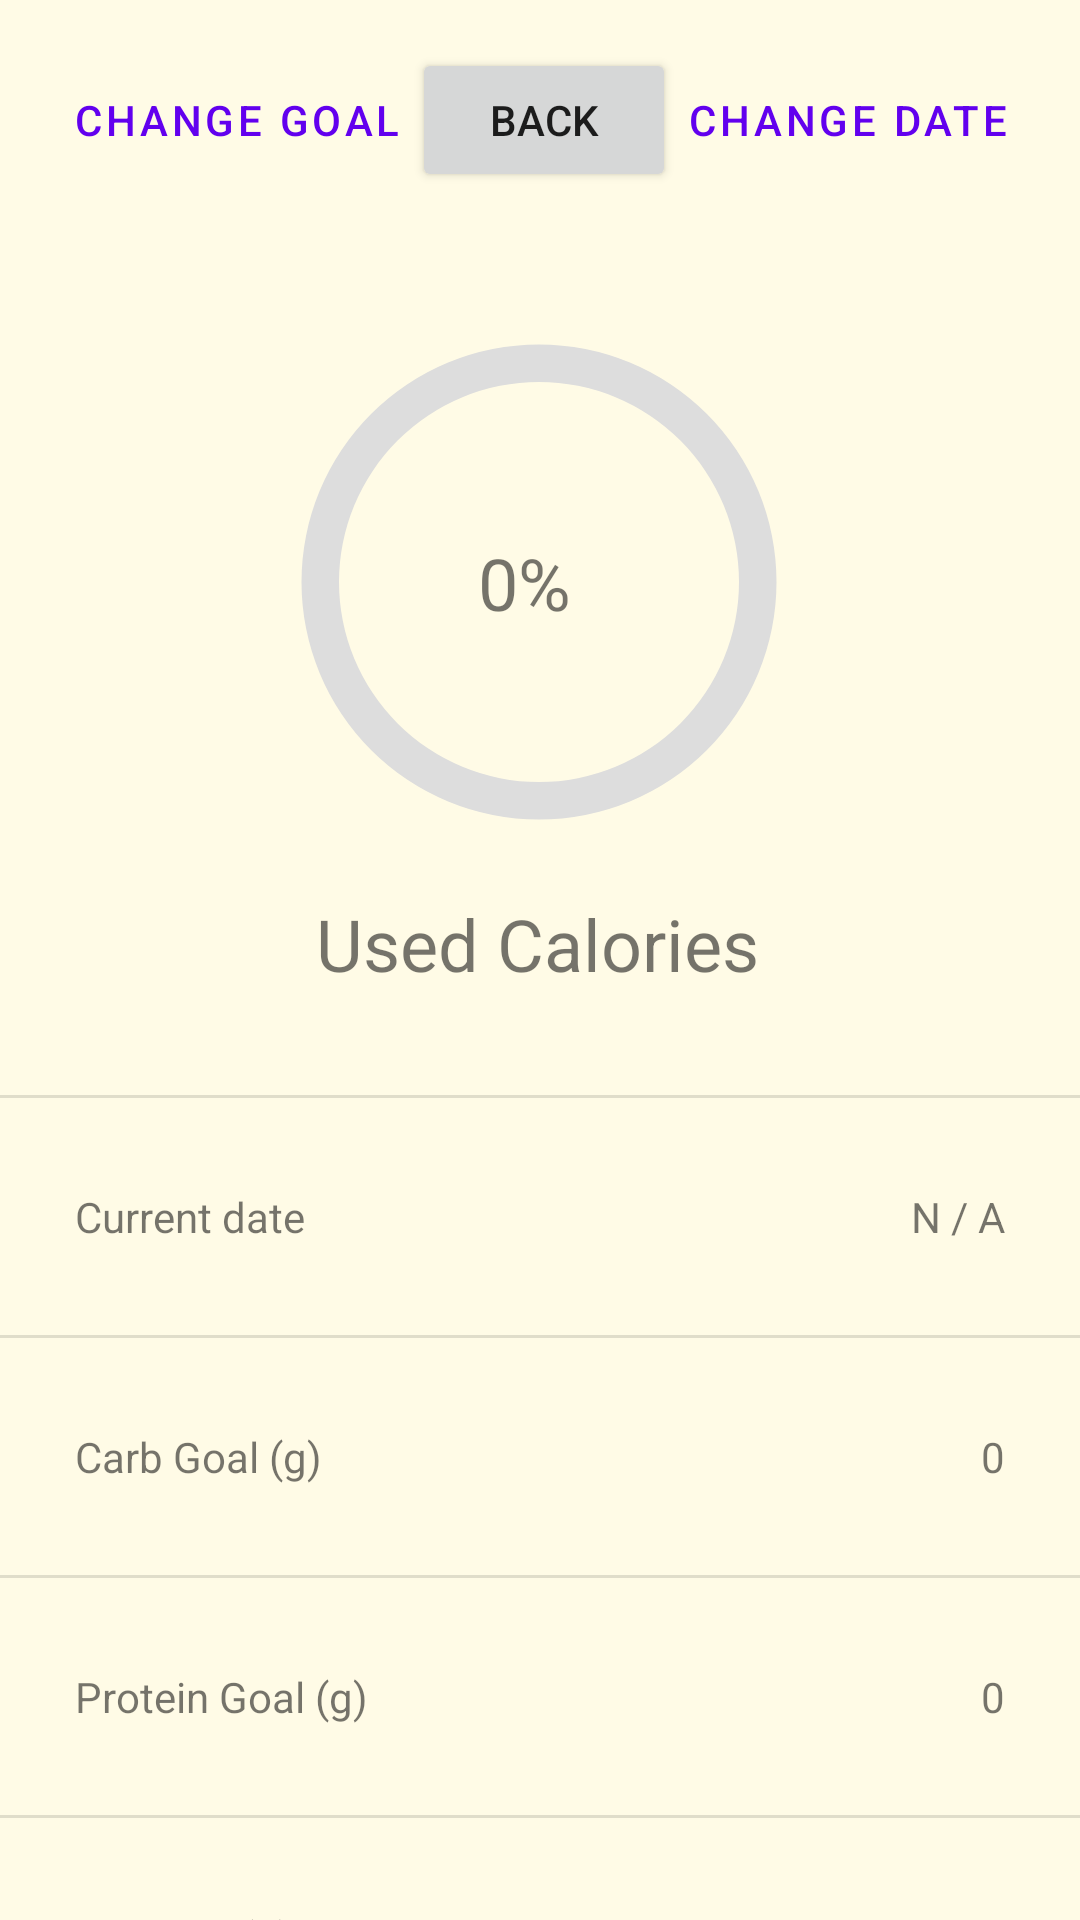

Write the Android layout XML for this screen, with the resource values it uses.
<!-- AndroidManifest.xml: application theme AppTheme -->
<!-- res/layout/fragment_diary_settings.xml -->
<?xml version="1.0" encoding="utf-8"?>
<androidx.constraintlayout.widget.ConstraintLayout xmlns:android="http://schemas.android.com/apk/res/android"
    xmlns:app="http://schemas.android.com/apk/res-auto"
    xmlns:tools="http://schemas.android.com/tools"
    android:id="@+id/frameLayout3"
    android:layout_width="match_parent"
    android:layout_height="match_parent"
    android:background="@color/colorBackground"
    tools:context=".ui.view.DiarySettingsFragment">

    <Button
        android:id="@+id/fragment_diary_settings_btn_change_date"
        style="@style/Widget.MaterialComponents.Button.TextButton.Dialog.Flush"
        android:layout_width="wrap_content"
        android:layout_height="wrap_content"
        android:layout_marginTop="16dp"
        android:layout_marginEnd="16dp"
        android:text="Change Date"
        app:layout_constraintEnd_toEndOf="parent"
        app:layout_constraintTop_toTopOf="parent" />

    <Button
        android:id="@+id/fragment_diary_settings_btn_back"
        android:layout_width="wrap_content"
        android:layout_height="wrap_content"
        android:layout_marginTop="16dp"
        android:text="BACK"
        app:layout_constraintEnd_toStartOf="@+id/fragment_diary_settings_btn_change_date"
        app:layout_constraintStart_toEndOf="@+id/fragment_diary_settings_btn_change_goals"
        app:layout_constraintTop_toTopOf="parent" />

    <ProgressBar
        android:id="@+id/progress_bar_calories"
        style="@style/CircularDeterminateProgressBar"
        android:layout_width="200dp"
        android:layout_height="200dp"
        android:layout_marginStart="155dp"
        android:layout_marginTop="30dp"
        android:layout_marginEnd="156dp"
        android:progress="0"
        android:visibility="visible"
        app:layout_constraintEnd_toEndOf="parent"
        app:layout_constraintStart_toStartOf="parent"
        app:layout_constraintTop_toTopOf="@+id/guideline3"
        tools:progress="0"
        tools:visibility="visible" />

    <androidx.constraintlayout.widget.Guideline
        android:id="@+id/guideline3"
        android:layout_width="wrap_content"
        android:layout_height="wrap_content"
        android:orientation="horizontal"
        app:layout_constraintGuide_begin="64dp" />

    <androidx.constraintlayout.widget.Guideline
        android:id="@+id/guideline5"
        android:layout_width="wrap_content"
        android:layout_height="wrap_content"
        android:orientation="horizontal"
        app:layout_constraintGuide_begin="365dp" />

    <TextView
        android:id="@+id/textView12"
        android:layout_width="wrap_content"
        android:layout_height="wrap_content"
        android:layout_marginBottom="30dp"
        android:text="Used Calories"
        android:textSize="24sp"
        app:layout_constraintBottom_toTopOf="@+id/guideline5"
        app:layout_constraintEnd_toEndOf="@+id/progress_bar_calories"
        app:layout_constraintHorizontal_bias="0.49"
        app:layout_constraintStart_toStartOf="@+id/progress_bar_calories"
        app:layout_constraintTop_toBottomOf="@+id/progress_bar_calories" />

    <androidx.constraintlayout.widget.Guideline
        android:id="@+id/guideline6"
        android:layout_width="wrap_content"
        android:layout_height="wrap_content"
        android:orientation="vertical"
        app:layout_constraintGuide_begin="205dp" />

    <androidx.constraintlayout.widget.Guideline
        android:id="@+id/guideline9"
        android:layout_width="wrap_content"
        android:layout_height="wrap_content"
        android:orientation="vertical"
        app:layout_constraintGuide_percent="0.75" />

    <androidx.constraintlayout.widget.Guideline
        android:id="@+id/guideline10"
        android:layout_width="wrap_content"
        android:layout_height="wrap_content"
        android:orientation="vertical"
        app:layout_constraintGuide_percent="0.25" />

    <View
        android:id="@+id/divider3"
        android:layout_width="match_parent"
        android:layout_height="1dp"
        android:background="?android:attr/listDivider"
        app:layout_constraintEnd_toEndOf="parent"
        app:layout_constraintHorizontal_bias="0.0"
        app:layout_constraintStart_toStartOf="parent"
        app:layout_constraintTop_toTopOf="@+id/guideline5" />

    <View
        android:id="@+id/divider4"
        android:layout_width="match_parent"
        android:layout_height="1dp"
        android:layout_marginTop="30dp"
        android:background="?android:attr/listDivider"
        app:layout_constraintEnd_toEndOf="parent"
        app:layout_constraintStart_toStartOf="parent"
        app:layout_constraintTop_toBottomOf="@+id/textView30" />

    <TextView
        android:id="@+id/textView30"
        android:layout_width="wrap_content"
        android:layout_height="wrap_content"
        android:layout_marginStart="25dp"
        android:layout_marginTop="30dp"
        android:text="Current date"
        app:layout_constraintStart_toStartOf="parent"
        app:layout_constraintTop_toBottomOf="@+id/divider3" />

    <TextView
        android:id="@+id/textView32"
        android:layout_width="wrap_content"
        android:layout_height="wrap_content"
        android:layout_marginStart="25dp"
        android:layout_marginTop="30dp"
        android:text="Carb Goal (g)"
        app:layout_constraintStart_toStartOf="parent"
        app:layout_constraintTop_toBottomOf="@+id/divider4" />

    <View
        android:id="@+id/divider5"
        android:layout_width="match_parent"
        android:layout_height="1dp"
        android:layout_marginTop="30dp"
        android:background="?android:attr/listDivider"
        app:layout_constraintEnd_toEndOf="parent"
        app:layout_constraintStart_toStartOf="parent"
        app:layout_constraintTop_toBottomOf="@+id/textView32" />

    <TextView
        android:id="@+id/textView34"
        android:layout_width="wrap_content"
        android:layout_height="wrap_content"
        android:layout_marginStart="25dp"
        android:layout_marginTop="30dp"
        android:text="Protein Goal (g)"
        app:layout_constraintStart_toStartOf="parent"
        app:layout_constraintTop_toBottomOf="@+id/divider5" />

    <View
        android:id="@+id/divider6"
        android:layout_width="match_parent"
        android:layout_height="1dp"
        android:layout_marginTop="30dp"
        android:background="?android:attr/listDivider"
        app:layout_constraintEnd_toEndOf="parent"
        app:layout_constraintHorizontal_bias="0.0"
        app:layout_constraintStart_toStartOf="parent"
        app:layout_constraintTop_toBottomOf="@+id/textView34" />

    <View
        android:id="@+id/divider8"
        android:layout_width="match_parent"
        android:layout_height="1dp"
        android:layout_marginTop="30dp"
        android:background="?android:attr/listDivider"
        app:layout_constraintTop_toBottomOf="@+id/textView36"
        tools:layout_editor_absoluteX="0dp" />

    <TextView
        android:id="@+id/textView36"
        android:layout_width="wrap_content"
        android:layout_height="wrap_content"
        android:layout_marginStart="25dp"
        android:layout_marginTop="30dp"
        android:text="Fat Goal (g)"
        app:layout_constraintStart_toStartOf="parent"
        app:layout_constraintTop_toBottomOf="@+id/divider6" />

    <TextView
        android:id="@+id/text_view_progress_calories"
        android:layout_width="wrap_content"
        android:layout_height="wrap_content"
        android:text="0%"
        android:textSize="24sp"
        app:layout_constraintBottom_toBottomOf="@+id/progress_bar_calories"
        app:layout_constraintEnd_toStartOf="@+id/guideline9"
        app:layout_constraintStart_toStartOf="@+id/progress_bar_calories"
        app:layout_constraintTop_toTopOf="@+id/progress_bar_calories" />

    <Button
        android:id="@+id/fragment_diary_settings_btn_change_goals"
        style="@style/Widget.MaterialComponents.Button.TextButton.Dialog"
        android:layout_width="wrap_content"
        android:layout_height="wrap_content"
        android:layout_marginStart="16dp"
        android:layout_marginTop="16dp"
        android:text="Change Goal"
        app:layout_constraintStart_toStartOf="parent"
        app:layout_constraintTop_toTopOf="parent" />

    <TextView
        android:id="@+id/fragment_diary_settings_text_view_current_date"
        android:layout_width="wrap_content"
        android:layout_height="wrap_content"
        android:layout_marginTop="30dp"
        android:layout_marginEnd="25dp"
        android:text="N / A"
        app:layout_constraintEnd_toEndOf="parent"
        app:layout_constraintTop_toBottomOf="@+id/divider3" />

    <TextView
        android:id="@+id/fragment_diary_settings_text_view_carb_goal"
        android:layout_width="wrap_content"
        android:layout_height="wrap_content"
        android:layout_marginTop="30dp"
        android:layout_marginEnd="25dp"
        android:text="0"
        app:layout_constraintEnd_toEndOf="parent"
        app:layout_constraintTop_toBottomOf="@+id/divider4" />

    <TextView
        android:id="@+id/fragment_diary_settings_text_view_protein_goal"
        android:layout_width="wrap_content"
        android:layout_height="wrap_content"
        android:layout_marginTop="30dp"
        android:layout_marginEnd="25dp"
        android:text="0"
        app:layout_constraintEnd_toEndOf="parent"
        app:layout_constraintTop_toBottomOf="@+id/divider5" />

    <TextView
        android:id="@+id/fragment_diary_settings_text_view_fat_goal"
        android:layout_width="wrap_content"
        android:layout_height="wrap_content"
        android:layout_marginTop="30dp"
        android:layout_marginEnd="25dp"
        android:text="0"
        app:layout_constraintEnd_toEndOf="parent"
        app:layout_constraintTop_toBottomOf="@+id/divider6" />

</androidx.constraintlayout.widget.ConstraintLayout>
<!-- resources referenced by this layout -->
<resources>
  <color name="colorBackground">#FFFBE6</color>
  <style name="CircularDeterminateProgressBar">
          <item name="android:indeterminateOnly">false</item>
          <item name="android:progressDrawable">@drawable/progress_circle</item>
      </style>
  <style name="AppTheme" parent="Theme.MaterialComponents.DayNight.NoActionBar">
          
          <item name="colorPrimary">@color/colorPrimary</item>
          <item name="colorPrimaryDark">@color/colorPrimaryDark</item>
          <item name="colorAccent">@color/colorAccent</item>
      </style>
  <!-- drawable progress_circle (drawable) -->
  <?xml version="1.0" encoding="utf-8"?>
  <layer-list xmlns:android="http://schemas.android.com/apk/res/android">
      <item>
          <shape
              android:shape="ring"
              android:thicknessRatio="16"
              android:useLevel="false">
              <solid android:color="#DDD" />
          </shape>
      </item>
      <item>
          <rotate
              android:fromDegrees="270"
              android:toDegrees="270">
              <shape
                  android:shape="ring"
                  android:thicknessRatio="16"
                  android:useLevel="true">
                  <gradient
                      android:endColor="@color/colorCritical"
                      android:centerColor="@color/colorWarning"
                      android:startColor="@color/colorSafe"
                      android:type="sweep" />
              </shape>
          </rotate>
      </item>
  </layer-list>
  <color name="colorPrimary">#6200EE</color>
  <color name="colorPrimaryDark">#3700B3</color>
  <color name="colorAccent">#03DAC5</color>
  <color name="colorCritical">#C2185B</color>
  <color name="colorWarning">#FBC02D</color>
  <color name="colorSafe">#00796B</color>
</resources>
